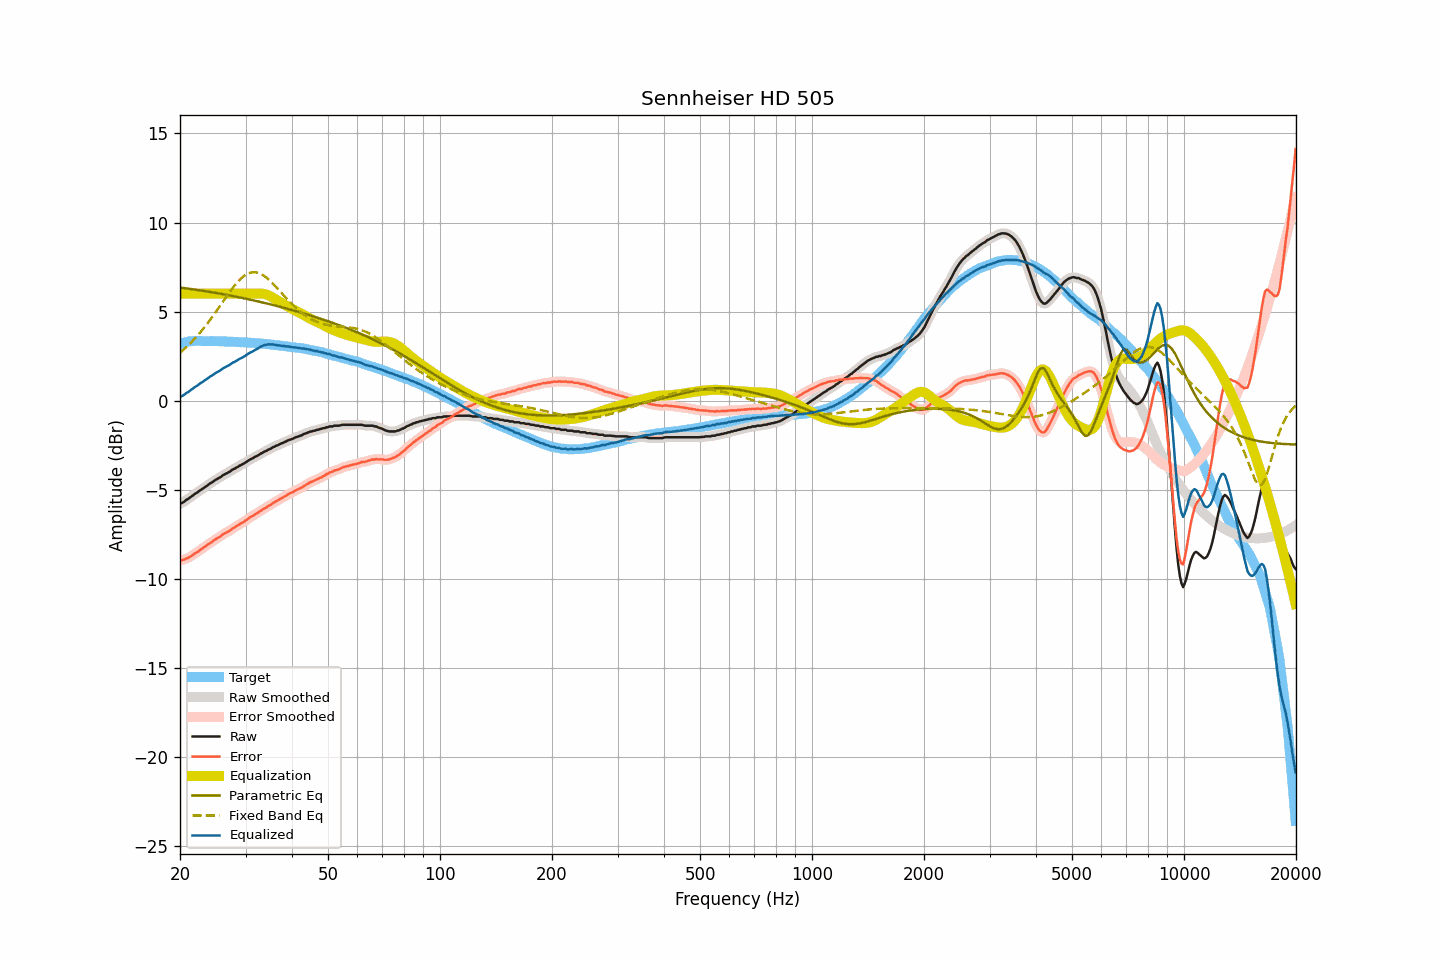

The data file committed next to this chart (first rows):
frequency, raw, smoothed, error, error_smoothed, equalization, parametric_eq, fixed_band_eq, equalized_raw, equalized_smoothed, target
20.00, -5.79, -5.80, -8.97, -8.97, 6.00, 6.35, 2.68, 0.21, 0.20, 3.18
20.20, -5.76, -5.75, -8.97, -8.96, 6.00, 6.34, 2.76, 0.24, 0.25, 3.21
20.40, -5.71, -5.70, -8.95, -8.94, 6.00, 6.33, 2.84, 0.29, 0.30, 3.24
20.61, -5.65, -5.65, -8.91, -8.91, 6.00, 6.31, 2.92, 0.35, 0.35, 3.26
20.81, -5.57, -5.58, -8.86, -8.87, 6.00, 6.30, 3.00, 0.43, 0.42, 3.29
21.02, -5.53, -5.52, -8.85, -8.83, 6.00, 6.29, 3.09, 0.47, 0.48, 3.32
21.23, -5.46, -5.46, -8.78, -8.78, 6.00, 6.28, 3.18, 0.54, 0.54, 3.33
21.44, -5.39, -5.39, -8.72, -8.73, 6.00, 6.26, 3.27, 0.61, 0.61, 3.34
21.66, -5.33, -5.32, -8.67, -8.67, 6.00, 6.25, 3.36, 0.67, 0.68, 3.34
21.87, -5.26, -5.26, -8.60, -8.61, 6.00, 6.24, 3.46, 0.74, 0.74, 3.34
22.09, -5.20, -5.20, -8.55, -8.55, 6.00, 6.22, 3.56, 0.80, 0.80, 3.35
22.31, -5.15, -5.14, -8.50, -8.49, 6.00, 6.21, 3.66, 0.85, 0.86, 3.35
22.54, -5.07, -5.08, -8.42, -8.43, 6.00, 6.20, 3.77, 0.93, 0.92, 3.35
22.76, -5.01, -5.01, -8.36, -8.36, 6.00, 6.18, 3.87, 0.99, 0.99, 3.35
22.99, -4.96, -4.95, -8.30, -8.29, 6.00, 6.17, 3.98, 1.04, 1.05, 3.34
23.22, -4.89, -4.89, -8.23, -8.23, 6.00, 6.16, 4.10, 1.11, 1.11, 3.34
23.45, -4.83, -4.83, -8.17, -8.17, 6.00, 6.14, 4.21, 1.17, 1.17, 3.34
23.69, -4.77, -4.76, -8.11, -8.10, 6.00, 6.13, 4.33, 1.23, 1.24, 3.34
23.92, -4.70, -4.70, -8.04, -8.05, 6.00, 6.11, 4.45, 1.30, 1.30, 3.34
24.16, -4.64, -4.64, -7.99, -7.99, 6.00, 6.10, 4.57, 1.36, 1.36, 3.35
24.40, -4.59, -4.58, -7.93, -7.92, 6.00, 6.08, 4.69, 1.41, 1.42, 3.35
24.65, -4.52, -4.52, -7.86, -7.86, 6.00, 6.07, 4.82, 1.48, 1.48, 3.34
24.89, -4.46, -4.46, -7.79, -7.80, 6.00, 6.05, 4.94, 1.54, 1.54, 3.33
25.14, -4.41, -4.41, -7.74, -7.74, 6.00, 6.04, 5.07, 1.59, 1.59, 3.33
25.39, -4.36, -4.36, -7.69, -7.69, 6.00, 6.02, 5.20, 1.64, 1.64, 3.33
25.65, -4.31, -4.30, -7.64, -7.63, 6.00, 6.00, 5.33, 1.69, 1.70, 3.33
25.91, -4.24, -4.24, -7.56, -7.57, 6.00, 5.99, 5.47, 1.76, 1.76, 3.32
26.16, -4.18, -4.18, -7.50, -7.50, 6.00, 5.97, 5.60, 1.82, 1.82, 3.32
26.43, -4.13, -4.13, -7.45, -7.45, 6.00, 5.95, 5.73, 1.87, 1.87, 3.32
26.69, -4.08, -4.08, -7.40, -7.40, 6.00, 5.94, 5.86, 1.92, 1.92, 3.32
26.96, -4.04, -4.04, -7.36, -7.35, 6.00, 5.92, 5.98, 1.96, 1.96, 3.32
27.23, -3.99, -3.98, -7.30, -7.29, 6.00, 5.90, 6.11, 2.01, 2.02, 3.31
27.50, -3.92, -3.93, -7.23, -7.24, 6.00, 5.89, 6.23, 2.08, 2.07, 3.31
27.77, -3.86, -3.87, -7.16, -7.17, 6.00, 5.87, 6.35, 2.14, 2.13, 3.30
28.05, -3.83, -3.82, -7.13, -7.12, 6.00, 5.85, 6.46, 2.17, 2.18, 3.30
28.33, -3.77, -3.77, -7.06, -7.06, 6.00, 5.83, 6.57, 2.23, 2.23, 3.29
28.62, -3.72, -3.72, -7.01, -7.00, 6.00, 5.81, 6.68, 2.28, 2.28, 3.29
28.90, -3.66, -3.67, -6.94, -6.95, 6.00, 5.80, 6.77, 2.34, 2.33, 3.29
29.19, -3.62, -3.62, -6.89, -6.90, 6.00, 5.78, 6.86, 2.38, 2.38, 3.27
29.48, -3.57, -3.57, -6.85, -6.84, 6.00, 5.76, 6.94, 2.43, 2.43, 3.28
29.78, -3.52, -3.52, -6.79, -6.79, 6.00, 5.74, 7.01, 2.48, 2.48, 3.27
30.08, -3.46, -3.46, -6.73, -6.73, 6.00, 5.72, 7.07, 2.54, 2.54, 3.27
30.38, -3.40, -3.40, -6.66, -6.66, 6.00, 5.70, 7.12, 2.60, 2.60, 3.26
30.68, -3.34, -3.34, -6.59, -6.59, 6.00, 5.68, 7.16, 2.66, 2.66, 3.25
30.99, -3.29, -3.29, -6.53, -6.54, 6.00, 5.66, 7.19, 2.71, 2.71, 3.24
31.30, -3.25, -3.24, -6.49, -6.48, 6.00, 5.64, 7.20, 2.75, 2.76, 3.24
31.61, -3.20, -3.20, -6.44, -6.43, 6.00, 5.62, 7.21, 2.80, 2.80, 3.24
31.93, -3.14, -3.15, -6.37, -6.38, 6.00, 5.60, 7.20, 2.86, 2.85, 3.23
32.24, -3.11, -3.10, -6.32, -6.32, 6.01, 5.58, 7.19, 2.90, 2.91, 3.21
32.57, -3.05, -3.05, -6.26, -6.26, 6.01, 5.56, 7.16, 2.96, 2.96, 3.21
32.89, -2.99, -3.00, -6.20, -6.20, 6.01, 5.54, 7.12, 3.02, 3.01, 3.21
33.22, -2.95, -2.94, -6.14, -6.14, 6.01, 5.52, 7.08, 3.06, 3.06, 3.20
33.55, -2.89, -2.90, -6.08, -6.09, 5.99, 5.50, 7.02, 3.11, 3.10, 3.19
33.89, -2.85, -2.85, -6.03, -6.03, 5.98, 5.47, 6.96, 3.13, 3.13, 3.18
34.23, -2.81, -2.80, -5.99, -5.98, 5.95, 5.45, 6.89, 3.14, 3.15, 3.18
34.57, -2.75, -2.76, -5.91, -5.92, 5.91, 5.43, 6.81, 3.16, 3.15, 3.16
34.92, -2.72, -2.71, -5.87, -5.87, 5.87, 5.41, 6.73, 3.15, 3.16, 3.15
35.27, -2.67, -2.67, -5.82, -5.81, 5.82, 5.39, 6.64, 3.15, 3.15, 3.15
35.62, -2.61, -2.62, -5.74, -5.75, 5.76, 5.36, 6.55, 3.15, 3.15, 3.13
35.97, -2.58, -2.57, -5.70, -5.70, 5.71, 5.34, 6.45, 3.13, 3.13, 3.12
... 635 more rows
